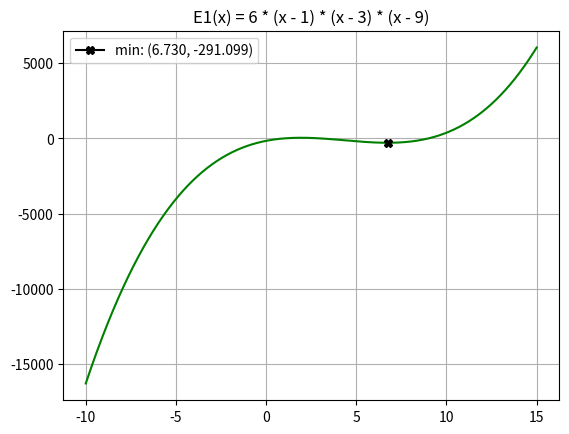

The script that saved this image: (Note: this script raises an exception after producing the figure.)
# author: Danila "akshin_" Axyonov

from math import pi, sin, exp
from collections.abc import Callable
import numpy as np
from matplotlib import pyplot as plt

def e1(x: float) -> float:
    return 6 * (x - 1) * (x - 3) * (x - 9)
e1_str: str = '6 * (x - 1) * (x - 3) * (x - 9)'

def e2(x: float) -> float:
    return x / 6 + sin(3 * pi * x + 9)
e2_str: str = 'x / 6 + sin(3 * pi * x + 9)'

def e3(x: float) -> float:
    return 6 - exp(- ((x - 3) / 9) ** 2)
e3_str: str = '6 - exp(- ((x - 3) / 9) ^ 2)'

def build_plot(e: Callable[[float], float],
               x_min: float,
               y_min: float,
               title: str,
               fname: str,
               l: float = -10,
               r: float = 10,
               n: int = 1_000,
               color: str = 'blue') -> None:
    x = np.linspace(l, r, num=n)
    y = np.array(list(map(e, x)))
    plt.clf()
    plt.plot(x, y, color=color)
    plt.plot(x_min, y_min, marker='X', color='black', label=f'min: ({x_min:.3f}, {y_min:.3f})')
    plt.grid(True)
    plt.title(title)
    plt.legend()
    plt.savefig(fname, dpi=300, bbox_inches='tight')

def main() -> None:
    x1_min: float = 6.73
    x2_min: float = 0.210
    x3_min: float = 3

    y1_min: float = e1(x1_min)
    y2_min: float = e2(x2_min)
    y3_min: float = e3(x3_min)

    build_plot(e1, x1_min, y1_min, f'E1(x) = {e1_str}', './plots/e1.png', r=15, color='green')
    build_plot(e2, x2_min, y2_min, f'E2(x) = {e2_str}', './plots/e2.png', l=-2.5, r=2.5, color='orange')
    build_plot(e3, x3_min, y3_min, f'E3(x) = {e3_str}', './plots/e3.png', l=3 - 20, r=3 + 20, color='red')
    plt.close()

if __name__ == '__main__':
    main()
